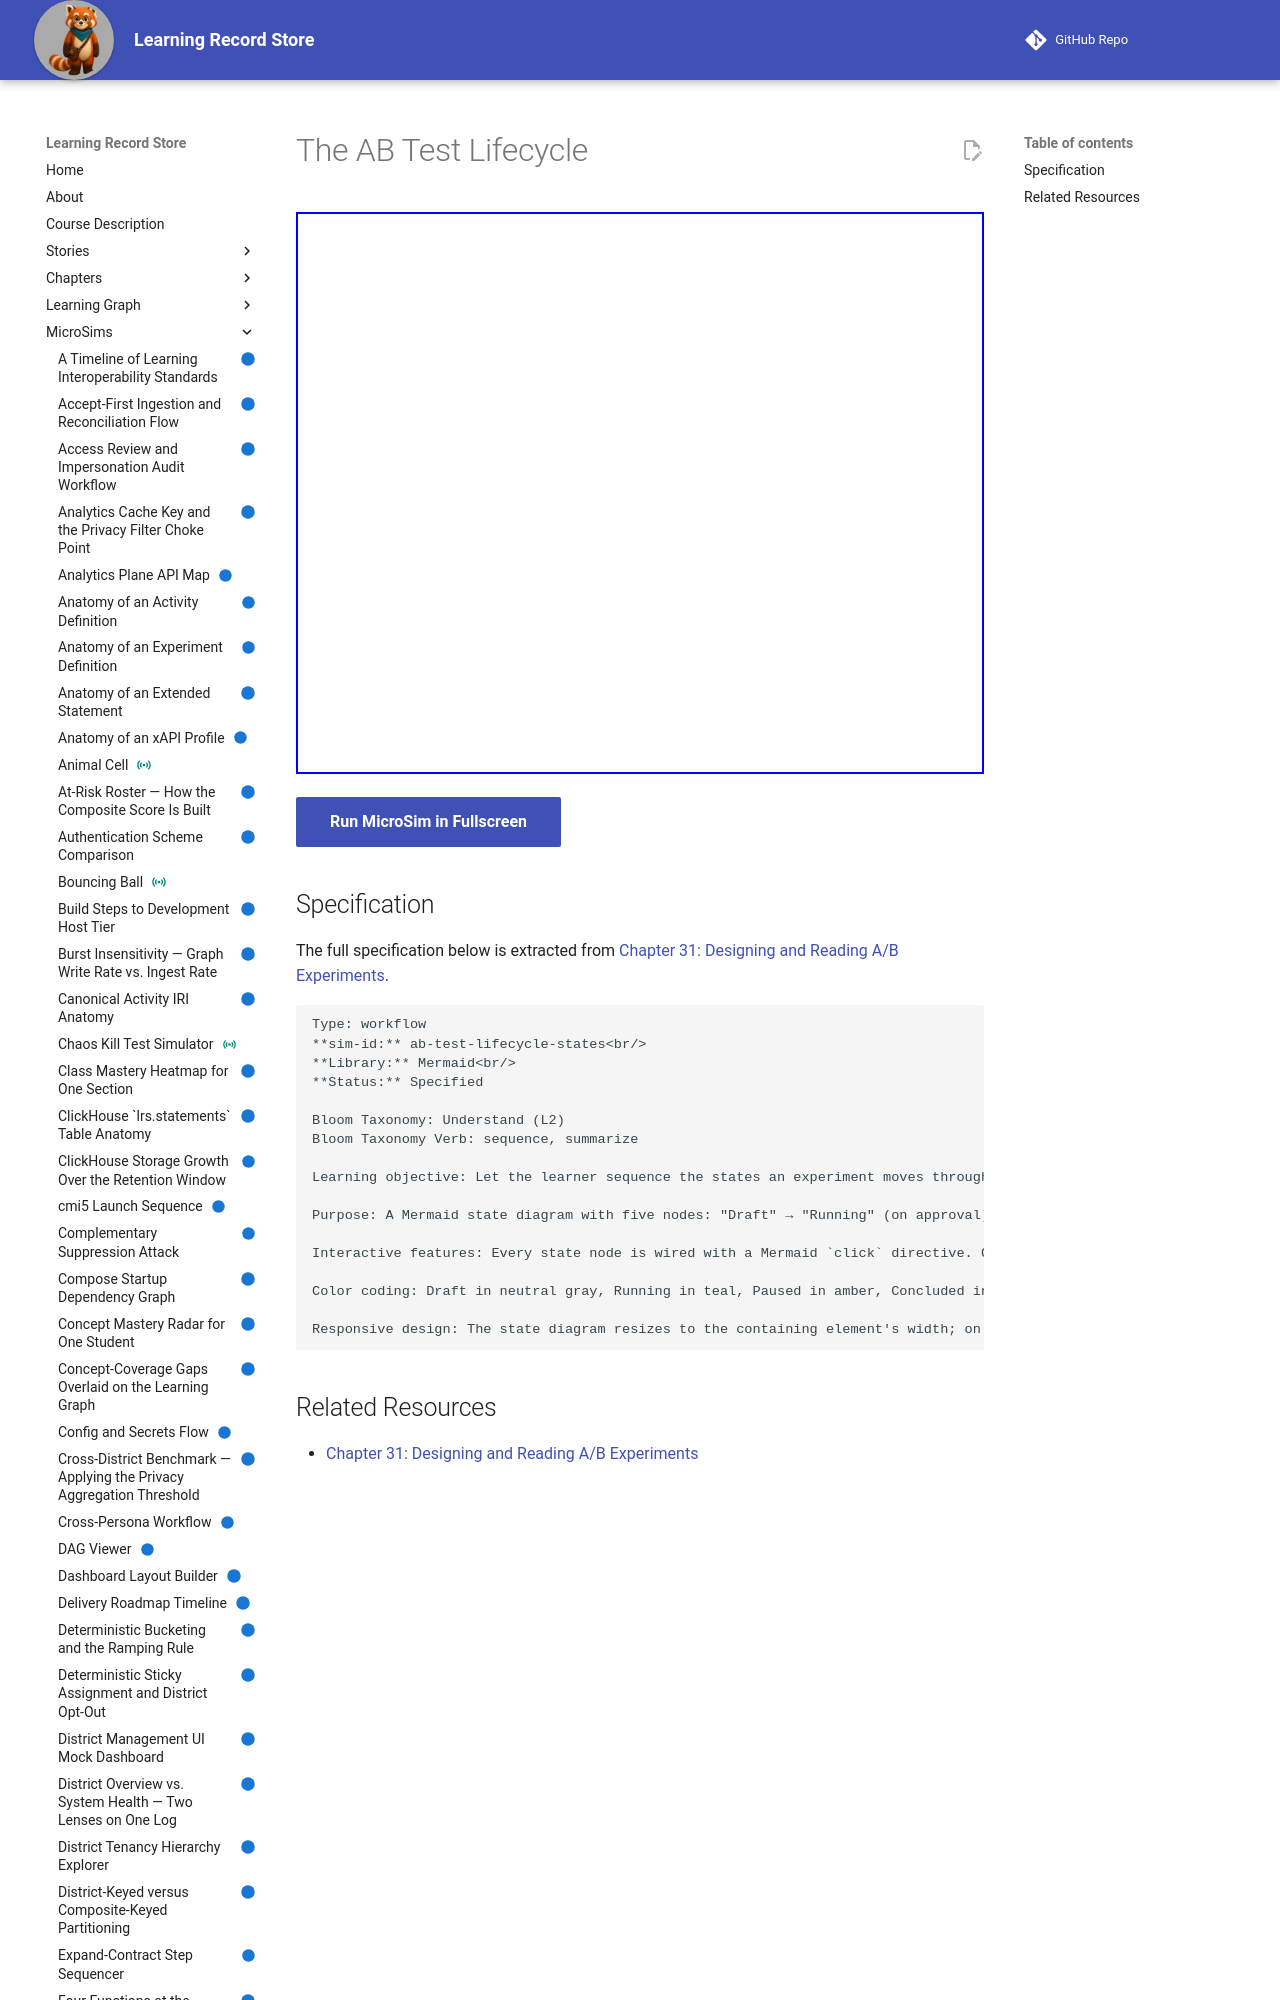

repository: dmccreary/learning-record-store · page: sims/ab-test-lifecycle-states/index.html · generator: mkdocs

---
title: The AB Test Lifecycle
description: Let the learner sequence the states an experiment moves through — draft, running, paused, concluded, archived — and identify which transitions are reversible versus terminal.
status: implemented
library: Mermaid
bloom_level: Understand (L2)
---

# The AB Test Lifecycle



<iframe src="main.html" width="100%" height="562"></iframe>

[Run MicroSim in Fullscreen](main.html){ .md-button .md-button--primary }
